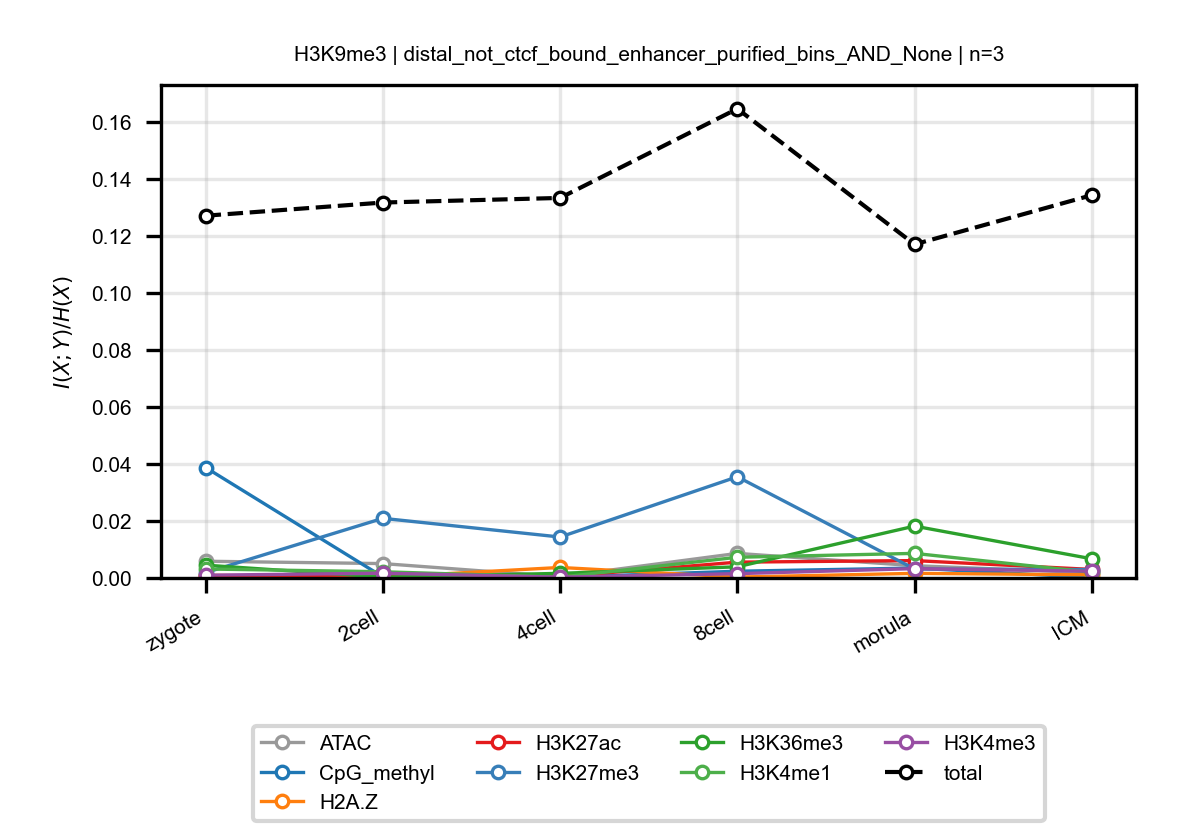

Source data for this figure (header and first rows):
anchor, target, n_bins, stage, block, normalized_mi
H3K9me3, ATAC, 3, zygote, distal_not_ctcf_bound_enhancer_purified_…, 0.00587
H3K9me3, ATAC, 3, 2cell, distal_not_ctcf_bound_enhancer_purified_…, 0.005047
H3K9me3, ATAC, 3, 4cell, distal_not_ctcf_bound_enhancer_purified_…, 0.0004504
H3K9me3, ATAC, 3, 8cell, distal_not_ctcf_bound_enhancer_purified_…, 0.008625
H3K9me3, ATAC, 3, morula, distal_not_ctcf_bound_enhancer_purified_…, 0.004307
H3K9me3, ATAC, 3, ICM, distal_not_ctcf_bound_enhancer_purified_…, 0.001832
H3K9me3, CpG_methyl, 3, zygote, distal_not_ctcf_bound_enhancer_purified_…, 0.03875
H3K9me3, CpG_methyl, 3, 2cell, distal_not_ctcf_bound_enhancer_purified_…, 0.0003811
H3K9me3, CpG_methyl, 3, 4cell, distal_not_ctcf_bound_enhancer_purified_…, 0.000253
H3K9me3, CpG_methyl, 3, 8cell, distal_not_ctcf_bound_enhancer_purified_…, 0.002363
H3K9me3, CpG_methyl, 3, morula, distal_not_ctcf_bound_enhancer_purified_…, 0.003477
H3K9me3, CpG_methyl, 3, ICM, distal_not_ctcf_bound_enhancer_purified_…, 0.0001411
H3K9me3, H2A.Z, 3, zygote, distal_not_ctcf_bound_enhancer_purified_…, 0.0009485
H3K9me3, H2A.Z, 3, 2cell, distal_not_ctcf_bound_enhancer_purified_…, 0.0003005
H3K9me3, H2A.Z, 3, 4cell, distal_not_ctcf_bound_enhancer_purified_…, 0.003689
H3K9me3, H2A.Z, 3, 8cell, distal_not_ctcf_bound_enhancer_purified_…, 0.000315
H3K9me3, H2A.Z, 3, morula, distal_not_ctcf_bound_enhancer_purified_…, 0.001618
H3K9me3, H2A.Z, 3, ICM, distal_not_ctcf_bound_enhancer_purified_…, 0.001104
H3K9me3, H3K27ac, 3, zygote, distal_not_ctcf_bound_enhancer_purified_…, 0.0005495
H3K9me3, H3K27ac, 3, 2cell, distal_not_ctcf_bound_enhancer_purified_…, 0.001144
H3K9me3, H3K27ac, 3, 4cell, distal_not_ctcf_bound_enhancer_purified_…, 0.0004624
H3K9me3, H3K27ac, 3, 8cell, distal_not_ctcf_bound_enhancer_purified_…, 0.005555
H3K9me3, H3K27ac, 3, morula, distal_not_ctcf_bound_enhancer_purified_…, 0.006096
H3K9me3, H3K27ac, 3, ICM, distal_not_ctcf_bound_enhancer_purified_…, 0.002992
H3K9me3, H3K27me3, 3, zygote, distal_not_ctcf_bound_enhancer_purified_…, 0.001878
H3K9me3, H3K27me3, 3, 2cell, distal_not_ctcf_bound_enhancer_purified_…, 0.02092
H3K9me3, H3K27me3, 3, 4cell, distal_not_ctcf_bound_enhancer_purified_…, 0.01437
H3K9me3, H3K27me3, 3, 8cell, distal_not_ctcf_bound_enhancer_purified_…, 0.03551
H3K9me3, H3K27me3, 3, morula, distal_not_ctcf_bound_enhancer_purified_…, 0.003156
H3K9me3, H3K27me3, 3, ICM, distal_not_ctcf_bound_enhancer_purified_…, 0.002946
H3K9me3, H3K36me3, 3, zygote, distal_not_ctcf_bound_enhancer_purified_…, 0.004496
H3K9me3, H3K36me3, 3, 2cell, distal_not_ctcf_bound_enhancer_purified_…, 0.0003025
H3K9me3, H3K36me3, 3, 4cell, distal_not_ctcf_bound_enhancer_purified_…, 0.001618
H3K9me3, H3K36me3, 3, 8cell, distal_not_ctcf_bound_enhancer_purified_…, 0.00392
H3K9me3, H3K36me3, 3, morula, distal_not_ctcf_bound_enhancer_purified_…, 0.0182
H3K9me3, H3K36me3, 3, ICM, distal_not_ctcf_bound_enhancer_purified_…, 0.006724
H3K9me3, H3K4me1, 3, zygote, distal_not_ctcf_bound_enhancer_purified_…, 0.003151
H3K9me3, H3K4me1, 3, 2cell, distal_not_ctcf_bound_enhancer_purified_…, 0.002182
H3K9me3, H3K4me1, 3, 4cell, distal_not_ctcf_bound_enhancer_purified_…, 0.0002737
H3K9me3, H3K4me1, 3, 8cell, distal_not_ctcf_bound_enhancer_purified_…, 0.007267
H3K9me3, H3K4me1, 3, morula, distal_not_ctcf_bound_enhancer_purified_…, 0.008627
H3K9me3, H3K4me1, 3, ICM, distal_not_ctcf_bound_enhancer_purified_…, 0.001976
H3K9me3, H3K4me3, 3, zygote, distal_not_ctcf_bound_enhancer_purified_…, 0.0009734
H3K9me3, H3K4me3, 3, 2cell, distal_not_ctcf_bound_enhancer_purified_…, 0.001674
H3K9me3, H3K4me3, 3, 4cell, distal_not_ctcf_bound_enhancer_purified_…, 0.0002786
H3K9me3, H3K4me3, 3, 8cell, distal_not_ctcf_bound_enhancer_purified_…, 0.001512
H3K9me3, H3K4me3, 3, morula, distal_not_ctcf_bound_enhancer_purified_…, 0.003273
H3K9me3, H3K4me3, 3, ICM, distal_not_ctcf_bound_enhancer_purified_…, 0.002364
H3K9me3, total, 3, zygote, distal_not_ctcf_bound_enhancer_purified_…, 0.1271
H3K9me3, total, 3, 2cell, distal_not_ctcf_bound_enhancer_purified_…, 0.1317
H3K9me3, total, 3, 4cell, distal_not_ctcf_bound_enhancer_purified_…, 0.1333
H3K9me3, total, 3, 8cell, distal_not_ctcf_bound_enhancer_purified_…, 0.1646
H3K9me3, total, 3, morula, distal_not_ctcf_bound_enhancer_purified_…, 0.1171
H3K9me3, total, 3, ICM, distal_not_ctcf_bound_enhancer_purified_…, 0.1343
